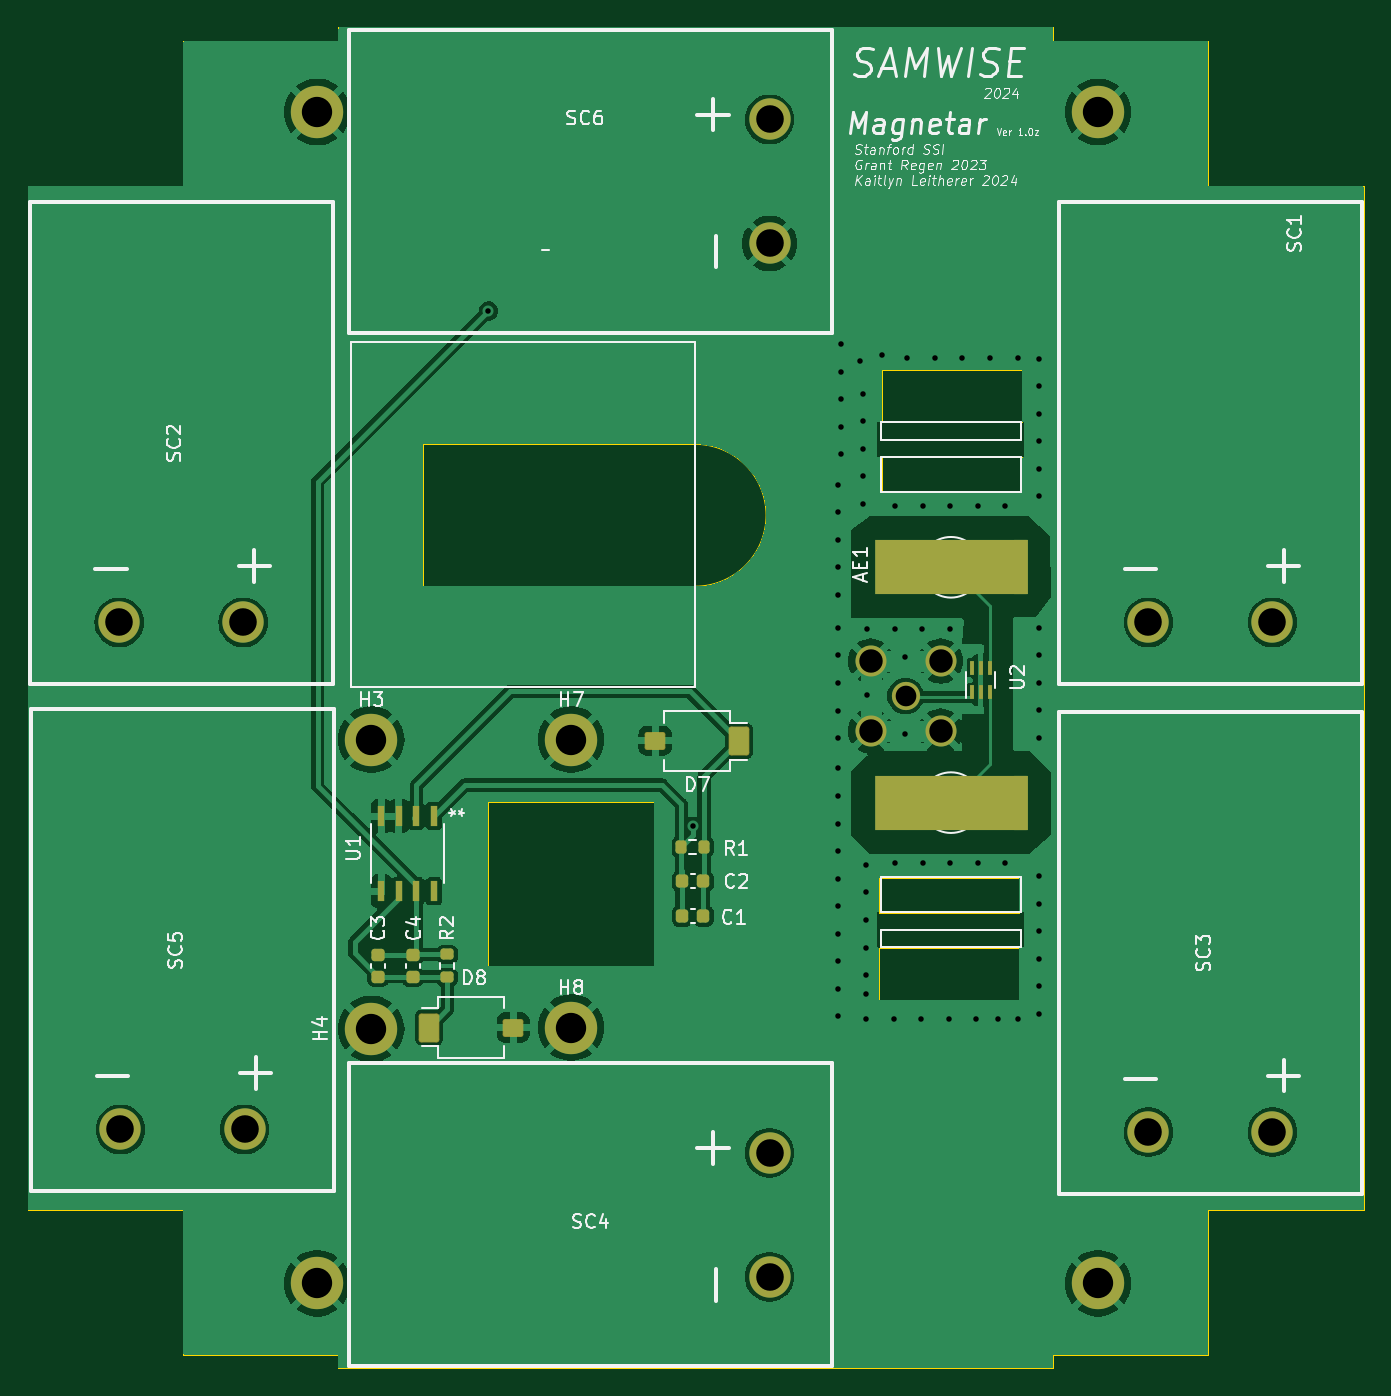
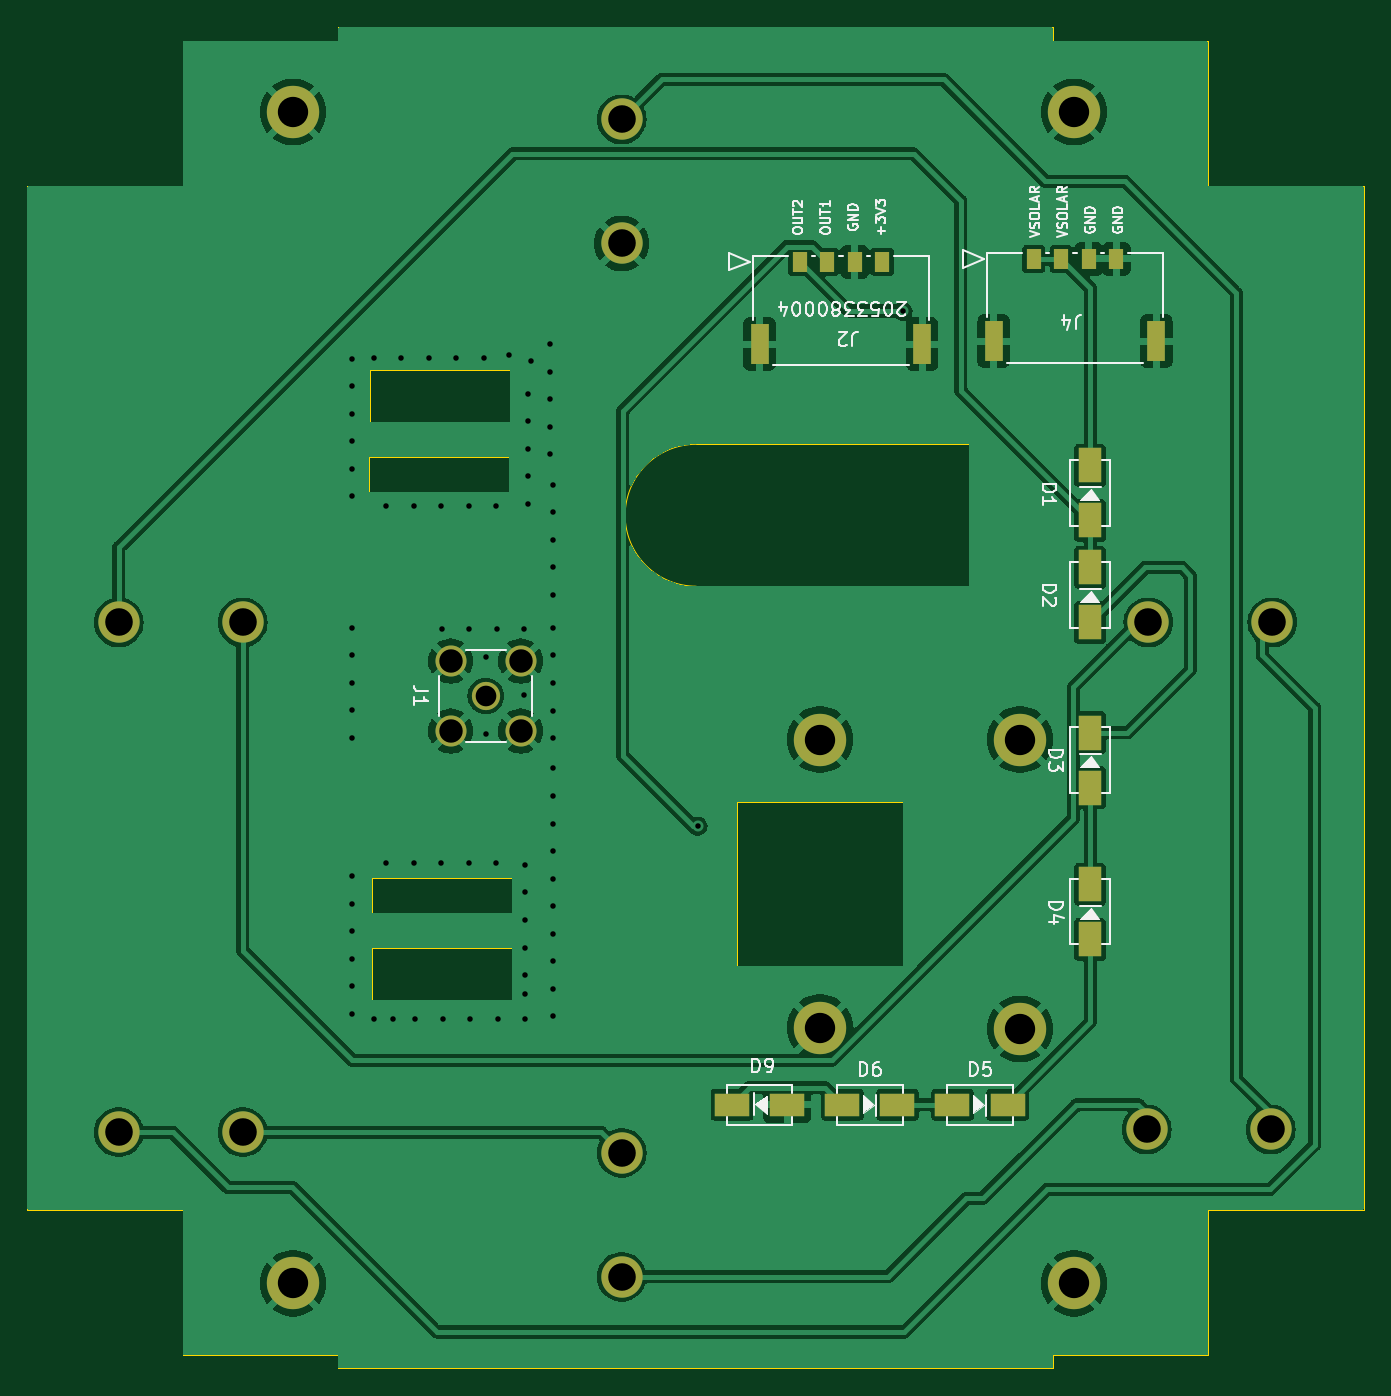
Circuit board: 11 layer files. Board 97.0 x 97.3 mm.
- bottom_copper: Z_Panels-B_Cu.gbl (144743 bytes)
- bottom_mask: Z_Panels-B_Mask.gbs (2312 bytes)
- paste: Z_Panels-B_Paste.gbp (1263 bytes)
- bottom_silk: Z_Panels-B_Silkscreen.gbo (40726 bytes)
- outline: Z_Panels-Edge_Cuts.gm1 (2761 bytes)
- top_copper: Z_Panels-F_Cu.gtl (106210 bytes)
- top_mask: Z_Panels-F_Mask.gts (4493 bytes)
- paste: Z_Panels-F_Paste.gtp (2897 bytes)
- top_silk: Z_Panels-F_Silkscreen.gto (72264 bytes)
- drill: Z_Panels-NPTH.drl (291 bytes)
- drill: Z_Panels-PTH.drl (2238 bytes)

=== bottom_copper: Z_Panels-B_Cu.gbl (144743 bytes, source omitted) ===
=== bottom_mask: Z_Panels-B_Mask.gbs ===
%TF.GenerationSoftware,KiCad,Pcbnew,7.0.10*%
%TF.CreationDate,2024-02-17T16:44:13-08:00*%
%TF.ProjectId,Z_Panels,5a5f5061-6e65-46c7-932e-6b696361645f,rev?*%
%TF.SameCoordinates,Original*%
%TF.FileFunction,Soldermask,Bot*%
%TF.FilePolarity,Negative*%
%FSLAX46Y46*%
G04 Gerber Fmt 4.6, Leading zero omitted, Abs format (unit mm)*
G04 Created by KiCad (PCBNEW 7.0.10) date 2024-02-17 16:44:13*
%MOMM*%
%LPD*%
G01*
G04 APERTURE LIST*
%ADD10C,3.000000*%
%ADD11C,2.600000*%
%ADD12C,3.800000*%
%ADD13R,1.100000X1.450000*%
%ADD14R,1.350000X2.899999*%
%ADD15R,1.700000X2.500000*%
%ADD16R,2.500000X1.700000*%
%ADD17C,2.050000*%
%ADD18C,2.250000*%
G04 APERTURE END LIST*
D10*
X149800000Y-83000000D03*
X140800000Y-83000000D03*
D11*
X155182000Y-45965600D03*
D12*
X155182000Y-45965600D03*
D10*
X188000000Y-121500000D03*
X188000000Y-130500000D03*
D11*
X159100000Y-112500000D03*
D12*
X159100000Y-112500000D03*
D11*
X173600000Y-112400000D03*
D12*
X173600000Y-112400000D03*
D11*
X173600000Y-91500000D03*
D12*
X173600000Y-91500000D03*
D11*
X211856000Y-45965600D03*
D12*
X211856000Y-45965600D03*
D10*
X224500000Y-83000000D03*
X215500000Y-83000000D03*
X188000000Y-46500000D03*
X188000000Y-55500000D03*
X224500000Y-120000000D03*
X215500000Y-120000000D03*
D11*
X211856000Y-130965600D03*
D12*
X211856000Y-130965600D03*
D10*
X149900000Y-119800000D03*
X140900000Y-119800000D03*
D11*
X155182000Y-130965600D03*
D12*
X155182000Y-130965600D03*
D11*
X159100000Y-91500000D03*
D12*
X159100000Y-91500000D03*
D13*
X158105002Y-56625001D03*
X156105001Y-56625001D03*
X154105002Y-56625001D03*
X152105001Y-56625001D03*
D14*
X149210003Y-62600000D03*
X161000000Y-62600000D03*
D15*
X154000000Y-79000000D03*
X154000000Y-83000000D03*
X154000000Y-91000000D03*
X154000000Y-95000000D03*
D13*
X175094999Y-56825001D03*
X173094998Y-56825001D03*
X171094999Y-56825001D03*
X169094998Y-56825001D03*
D14*
X166200000Y-62800000D03*
X177989997Y-62800000D03*
D15*
X154000000Y-71600000D03*
X154000000Y-75600000D03*
D16*
X168000000Y-118000000D03*
X172000000Y-118000000D03*
X180000000Y-118000000D03*
X176000000Y-118000000D03*
X160000000Y-118000000D03*
X164000000Y-118000000D03*
D17*
X197873035Y-88345443D03*
D18*
X195333035Y-90885443D03*
X200413035Y-90885443D03*
X195333035Y-85805443D03*
X200413035Y-85805443D03*
D15*
X154000000Y-102000000D03*
X154000000Y-106000000D03*
M02*

=== paste: Z_Panels-B_Paste.gbp ===
%TF.GenerationSoftware,KiCad,Pcbnew,7.0.10*%
%TF.CreationDate,2024-02-17T16:44:13-08:00*%
%TF.ProjectId,Z_Panels,5a5f5061-6e65-46c7-932e-6b696361645f,rev?*%
%TF.SameCoordinates,Original*%
%TF.FileFunction,Paste,Bot*%
%TF.FilePolarity,Positive*%
%FSLAX46Y46*%
G04 Gerber Fmt 4.6, Leading zero omitted, Abs format (unit mm)*
G04 Created by KiCad (PCBNEW 7.0.10) date 2024-02-17 16:44:13*
%MOMM*%
%LPD*%
G01*
G04 APERTURE LIST*
%ADD10R,1.100000X1.450000*%
%ADD11R,1.350000X2.899999*%
%ADD12R,1.700000X2.500000*%
%ADD13R,2.500000X1.700000*%
G04 APERTURE END LIST*
D10*
X158105002Y-56625001D03*
X156105001Y-56625001D03*
X154105002Y-56625001D03*
X152105001Y-56625001D03*
D11*
X149210003Y-62600000D03*
X161000000Y-62600000D03*
D12*
X154000000Y-79000000D03*
X154000000Y-83000000D03*
X154000000Y-91000000D03*
X154000000Y-95000000D03*
D10*
X175094999Y-56825001D03*
X173094998Y-56825001D03*
X171094999Y-56825001D03*
X169094998Y-56825001D03*
D11*
X166200000Y-62800000D03*
X177989997Y-62800000D03*
D12*
X154000000Y-71600000D03*
X154000000Y-75600000D03*
D13*
X168000000Y-118000000D03*
X172000000Y-118000000D03*
X180000000Y-118000000D03*
X176000000Y-118000000D03*
X160000000Y-118000000D03*
X164000000Y-118000000D03*
D12*
X154000000Y-102000000D03*
X154000000Y-106000000D03*
M02*

=== bottom_silk: Z_Panels-B_Silkscreen.gbo (40726 bytes, source omitted) ===
=== outline: Z_Panels-Edge_Cuts.gm1 ===
%TF.GenerationSoftware,KiCad,Pcbnew,7.0.10*%
%TF.CreationDate,2024-02-17T16:44:13-08:00*%
%TF.ProjectId,Z_Panels,5a5f5061-6e65-46c7-932e-6b696361645f,rev?*%
%TF.SameCoordinates,Original*%
%TF.FileFunction,Profile,NP*%
%FSLAX46Y46*%
G04 Gerber Fmt 4.6, Leading zero omitted, Abs format (unit mm)*
G04 Created by KiCad (PCBNEW 7.0.10) date 2024-02-17 16:44:13*
%MOMM*%
%LPD*%
G01*
G04 APERTURE LIST*
%TA.AperFunction,Profile*%
%ADD10C,0.050000*%
%TD*%
%TA.AperFunction,Profile*%
%ADD11C,0.100000*%
%TD*%
G04 APERTURE END LIST*
D10*
X219858000Y-40806800D02*
X208584000Y-40806800D01*
X208584000Y-39806800D02*
X208584000Y-40806800D01*
X208584000Y-39806800D02*
X156712000Y-39806800D01*
X219856000Y-136135600D02*
X219856000Y-125620000D01*
D11*
X182600000Y-80375000D02*
G75*
G03*
X182600000Y-70075000I2050J5150000D01*
G01*
D10*
X156712000Y-40806800D02*
X145438000Y-40806800D01*
X145438000Y-51322400D02*
X134164000Y-51322400D01*
X196149035Y-71024000D02*
X196149035Y-73564000D01*
X219858000Y-51322400D02*
X219858000Y-40806800D01*
X206109035Y-101544000D02*
X206109035Y-104084000D01*
X206109035Y-104084000D02*
X195949035Y-104084000D01*
X206104000Y-106624000D02*
X195944000Y-106624000D01*
X206304000Y-68484000D02*
X206304000Y-64674000D01*
X196144000Y-64674000D02*
X196144000Y-68484000D01*
X195949035Y-101544000D02*
X206109035Y-101544000D01*
X231130000Y-125620000D02*
X219856000Y-125620000D01*
D11*
X162825000Y-80375000D02*
X182600000Y-80375000D01*
D10*
X145436000Y-125620000D02*
X134162000Y-125620000D01*
X206309035Y-73564000D02*
X206309035Y-71024000D01*
X145438000Y-51322400D02*
X145438000Y-40806800D01*
X195944000Y-110434000D02*
X206104000Y-110434000D01*
X206304000Y-64674000D02*
X196144000Y-64674000D01*
X156710000Y-137135600D02*
X156710000Y-136135600D01*
X134164000Y-51322400D02*
X134162000Y-125620000D01*
X156710000Y-136135600D02*
X145436000Y-136135600D01*
X219856000Y-136135600D02*
X208582000Y-136135600D01*
X195944000Y-106624000D02*
X195944000Y-110434000D01*
D11*
X162825000Y-70075000D02*
X182600000Y-70075000D01*
X162825000Y-70075000D02*
X162825000Y-80375000D01*
D10*
X208582000Y-137135600D02*
X156710000Y-137135600D01*
X231130000Y-125620000D02*
X231132000Y-51322400D01*
X195949035Y-104084000D02*
X195949035Y-101544000D01*
X231132000Y-51322400D02*
X219858000Y-51322400D01*
X156712000Y-40806800D02*
X156712000Y-39806800D01*
X206309035Y-71024000D02*
X196149035Y-71024000D01*
X196144000Y-68484000D02*
X206304000Y-68484000D01*
X208582000Y-136135600D02*
X208582000Y-137135600D01*
X196149035Y-73564000D02*
X206309035Y-73564000D01*
X145436000Y-136135600D02*
X145436000Y-125620000D01*
X206104000Y-110434000D02*
X206104000Y-106624000D01*
D11*
X167600000Y-96050000D02*
X179600000Y-96050000D01*
X179600000Y-107950000D01*
X167600000Y-107950000D01*
X167600000Y-96050000D01*
M02*

=== top_copper: Z_Panels-F_Cu.gtl (106210 bytes, source omitted) ===
=== top_mask: Z_Panels-F_Mask.gts ===
%TF.GenerationSoftware,KiCad,Pcbnew,7.0.10*%
%TF.CreationDate,2024-02-17T16:44:13-08:00*%
%TF.ProjectId,Z_Panels,5a5f5061-6e65-46c7-932e-6b696361645f,rev?*%
%TF.SameCoordinates,Original*%
%TF.FileFunction,Soldermask,Top*%
%TF.FilePolarity,Negative*%
%FSLAX46Y46*%
G04 Gerber Fmt 4.6, Leading zero omitted, Abs format (unit mm)*
G04 Created by KiCad (PCBNEW 7.0.10) date 2024-02-17 16:44:13*
%MOMM*%
%LPD*%
G01*
G04 APERTURE LIST*
G04 Aperture macros list*
%AMRoundRect*
0 Rectangle with rounded corners*
0 $1 Rounding radius*
0 $2 $3 $4 $5 $6 $7 $8 $9 X,Y pos of 4 corners*
0 Add a 4 corners polygon primitive as box body*
4,1,4,$2,$3,$4,$5,$6,$7,$8,$9,$2,$3,0*
0 Add four circle primitives for the rounded corners*
1,1,$1+$1,$2,$3*
1,1,$1+$1,$4,$5*
1,1,$1+$1,$6,$7*
1,1,$1+$1,$8,$9*
0 Add four rect primitives between the rounded corners*
20,1,$1+$1,$2,$3,$4,$5,0*
20,1,$1+$1,$4,$5,$6,$7,0*
20,1,$1+$1,$6,$7,$8,$9,0*
20,1,$1+$1,$8,$9,$2,$3,0*%
G04 Aperture macros list end*
%ADD10C,3.000000*%
%ADD11C,2.600000*%
%ADD12C,3.800000*%
%ADD13RoundRect,0.225000X0.225000X0.250000X-0.225000X0.250000X-0.225000X-0.250000X0.225000X-0.250000X0*%
%ADD14R,0.533400X1.460500*%
%ADD15RoundRect,0.225000X0.250000X-0.225000X0.250000X0.225000X-0.250000X0.225000X-0.250000X-0.225000X0*%
%ADD16RoundRect,0.187500X-0.562500X-0.862500X0.562500X-0.862500X0.562500X0.862500X-0.562500X0.862500X0*%
%ADD17RoundRect,0.162500X-0.587500X-0.487500X0.587500X-0.487500X0.587500X0.487500X-0.587500X0.487500X0*%
%ADD18RoundRect,0.175000X-0.525000X-0.825000X0.525000X-0.825000X0.525000X0.825000X-0.525000X0.825000X0*%
%ADD19RoundRect,0.150000X-0.550000X-0.450000X0.550000X-0.450000X0.550000X0.450000X-0.550000X0.450000X0*%
%ADD20RoundRect,0.200000X0.275000X-0.200000X0.275000X0.200000X-0.275000X0.200000X-0.275000X-0.200000X0*%
%ADD21R,11.000000X4.000000*%
%ADD22R,1.000000X4.000000*%
%ADD23RoundRect,0.187500X0.562500X0.862500X-0.562500X0.862500X-0.562500X-0.862500X0.562500X-0.862500X0*%
%ADD24RoundRect,0.162500X0.587500X0.487500X-0.587500X0.487500X-0.587500X-0.487500X0.587500X-0.487500X0*%
%ADD25RoundRect,0.175000X0.525000X0.825000X-0.525000X0.825000X-0.525000X-0.825000X0.525000X-0.825000X0*%
%ADD26RoundRect,0.150000X0.550000X0.450000X-0.550000X0.450000X-0.550000X-0.450000X0.550000X-0.450000X0*%
%ADD27R,0.350000X1.000000*%
%ADD28RoundRect,0.200000X0.200000X0.275000X-0.200000X0.275000X-0.200000X-0.275000X0.200000X-0.275000X0*%
%ADD29C,2.050000*%
%ADD30C,2.250000*%
G04 APERTURE END LIST*
D10*
X149800000Y-83000000D03*
X140800000Y-83000000D03*
D11*
X155182000Y-45965600D03*
D12*
X155182000Y-45965600D03*
D13*
X183200000Y-104310000D03*
X181650000Y-104310000D03*
D14*
X163640000Y-97050000D03*
X162370000Y-97050000D03*
X161100000Y-97050000D03*
X159830000Y-97050000D03*
X159830000Y-102498300D03*
X161100000Y-102498300D03*
X162370000Y-102498300D03*
X163640000Y-102498300D03*
D10*
X188000000Y-121500000D03*
X188000000Y-130500000D03*
D11*
X159100000Y-112500000D03*
D12*
X159100000Y-112500000D03*
D11*
X173600000Y-112400000D03*
D12*
X173600000Y-112400000D03*
D15*
X159590000Y-108700000D03*
X159590000Y-107150000D03*
D16*
X185800000Y-91600000D03*
D17*
X179700000Y-91600000D03*
D18*
X185800000Y-91600000D03*
D19*
X179700000Y-91600000D03*
D20*
X164610000Y-108750000D03*
X164610000Y-107100000D03*
D11*
X173600000Y-91500000D03*
D12*
X173600000Y-91500000D03*
D11*
X211856000Y-45965600D03*
D12*
X211856000Y-45965600D03*
D10*
X224500000Y-83000000D03*
X215500000Y-83000000D03*
X188000000Y-46500000D03*
X188000000Y-55500000D03*
D15*
X162100000Y-108700000D03*
X162100000Y-107150000D03*
D21*
X201170000Y-96080000D03*
D22*
X206250000Y-96080000D03*
D21*
X201170000Y-79000000D03*
D22*
X206250000Y-79000000D03*
D10*
X224500000Y-120000000D03*
X215500000Y-120000000D03*
D11*
X211856000Y-130965600D03*
D12*
X211856000Y-130965600D03*
D23*
X163300000Y-112400000D03*
D24*
X169400000Y-112400000D03*
D25*
X163300000Y-112400000D03*
D26*
X169400000Y-112400000D03*
D10*
X149900000Y-119800000D03*
X140900000Y-119800000D03*
D13*
X183200000Y-101800000D03*
X181650000Y-101800000D03*
D11*
X155182000Y-130965600D03*
D12*
X155182000Y-130965600D03*
D27*
X202674000Y-88084000D03*
X203324000Y-88084000D03*
X203974000Y-88084000D03*
X203974000Y-86284000D03*
X203324000Y-86284000D03*
X202674000Y-86284000D03*
D28*
X183250000Y-99290000D03*
X181600000Y-99290000D03*
D11*
X159100000Y-91500000D03*
D12*
X159100000Y-91500000D03*
D29*
X197873035Y-88345443D03*
D30*
X195333035Y-90885443D03*
X200413035Y-90885443D03*
X195333035Y-85805443D03*
X200413035Y-85805443D03*
M02*

=== paste: Z_Panels-F_Paste.gtp (2897 bytes, source withheld) ===
=== top_silk: Z_Panels-F_Silkscreen.gto (72264 bytes, source omitted) ===
=== drill: Z_Panels-NPTH.drl ===
M48
; DRILL file {KiCad 7.0.10} date Saturday, February 17, 2024 at 04:44:18 PM
; FORMAT={-:-/ absolute / metric / decimal}
; #@! TF.CreationDate,2024-02-17T16:44:18-08:00
; #@! TF.GenerationSoftware,Kicad,Pcbnew,7.0.10
; #@! TF.FileFunction,NonPlated,1,4,NPTH
FMAT,2
METRIC
%
G90
G05
M30

=== drill: Z_Panels-PTH.drl ===
M48
; DRILL file {KiCad 7.0.10} date Saturday, February 17, 2024 at 04:44:18 PM
; FORMAT={-:-/ absolute / metric / decimal}
; #@! TF.CreationDate,2024-02-17T16:44:18-08:00
; #@! TF.GenerationSoftware,Kicad,Pcbnew,7.0.10
; #@! TF.FileFunction,Plated,1,4,PTH
FMAT,2
METRIC
; #@! TA.AperFunction,Plated,PTH,ViaDrill
T1C0.400
; #@! TA.AperFunction,Plated,PTH,ComponentDrill
T2C1.500
; #@! TA.AperFunction,Plated,PTH,ComponentDrill
T3C1.700
; #@! TA.AperFunction,Plated,PTH,ComponentDrill
T4C2.000
; #@! TA.AperFunction,Plated,PTH,ComponentDrill
T5C2.200
%
G90
G05
T1
X167.6Y-60.4
X182.475Y-97.8
X193.0Y-73.0
X193.0Y-75.0
X193.0Y-77.0
X193.0Y-79.0
X193.0Y-81.0
X193.0Y-83.4
X193.0Y-85.4
X193.0Y-87.4
X193.0Y-89.4
X193.0Y-91.4
X193.0Y-93.6
X193.0Y-95.6
X193.0Y-97.6
X193.0Y-99.6
X193.0Y-101.6
X193.0Y-103.6
X193.0Y-105.6
X193.0Y-107.6
X193.0Y-109.6
X193.0Y-111.6
X193.2Y-62.8
X193.2Y-64.8
X193.2Y-66.8
X193.2Y-68.8
X193.2Y-70.8
X194.6Y-64.0
X194.8Y-66.4
X194.8Y-68.4
X194.8Y-70.4
X194.8Y-72.4
X194.8Y-74.4
X195.0Y-100.6
X195.0Y-102.6
X195.0Y-104.6
X195.0Y-106.6
X195.0Y-108.6
X195.0Y-110.0
X195.0Y-111.8
X195.074Y-83.476
X195.074Y-88.302
X196.2Y-63.6
X197.0Y-111.8
X197.074Y-83.476
X197.106Y-74.586
X197.106Y-100.494
X197.868Y-85.508
X197.868Y-91.096
X198.0Y-63.8
X199.0Y-111.8
X199.074Y-83.476
X199.106Y-74.586
X199.106Y-100.494
X200.0Y-63.8
X201.0Y-111.8
X201.074Y-83.476
X201.106Y-74.586
X201.106Y-100.494
X202.0Y-63.8
X203.0Y-111.8
X203.106Y-74.586
X203.106Y-100.494
X204.0Y-63.8
X204.6Y-111.8
X205.106Y-74.586
X205.106Y-100.494
X206.0Y-63.8
X206.0Y-111.8
X207.552Y-63.856
X207.552Y-65.856
X207.552Y-67.856
X207.552Y-69.856
X207.552Y-71.856
X207.552Y-73.856
X207.552Y-83.382
X207.552Y-85.382
X207.552Y-87.382
X207.552Y-89.382
X207.552Y-91.382
X207.552Y-101.416
X207.552Y-103.416
X207.552Y-105.416
X207.552Y-107.416
X207.552Y-109.416
X207.552Y-111.416
T2
X197.873Y-88.345
T3
X195.333Y-85.805
X195.333Y-90.885
X200.413Y-85.805
X200.413Y-90.885
T4
X140.8Y-83.0
X140.9Y-119.8
X149.8Y-83.0
X149.9Y-119.8
X188.0Y-46.5
X188.0Y-55.5
X188.0Y-121.5
X188.0Y-130.5
X215.5Y-83.0
X215.5Y-120.0
X224.5Y-83.0
X224.5Y-120.0
T5
X155.182Y-45.966
X155.182Y-130.966
X159.1Y-91.5
X159.1Y-112.5
X173.6Y-91.5
X173.6Y-112.4
X211.856Y-45.966
X211.856Y-130.966
M30
